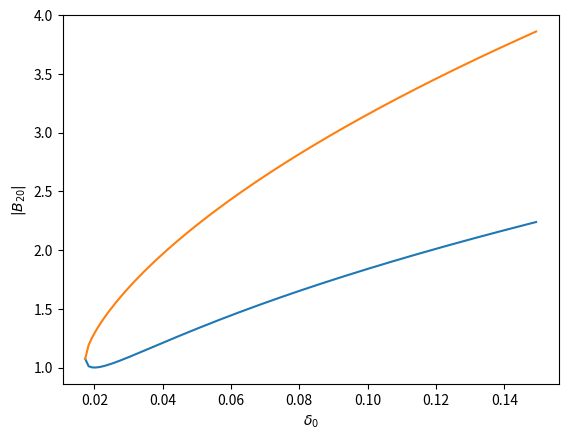

Recreate this plot in Python.
from matplotlib import pyplot as plt
import numpy as np
Gamma=0.01
sigma=0.01
sigma2=0.1
# delta_0=1
alpha=0.01
delta_0=np.arange(np.sqrt(3)*Gamma,15*Gamma,0.001)
B_minus=np.sqrt((2*delta_0-np.sqrt(delta_0**2-3*Gamma**2))/3/alpha)
B_plus=np.sqrt((2*delta_0+np.sqrt(delta_0**2-3*Gamma**2))/3/alpha)

plt.plot(delta_0,B_minus)
plt.plot(delta_0,B_plus)
plt.ylabel('$|B_{20}|$')
plt.xlabel('$\delta_0$')
plt.show()
# delta_0=1
# B=np.sqrt((4*delta_0+2*np.sqrt(4*delta_0**2-3*Gamma**2))/alpha)
# print(B)